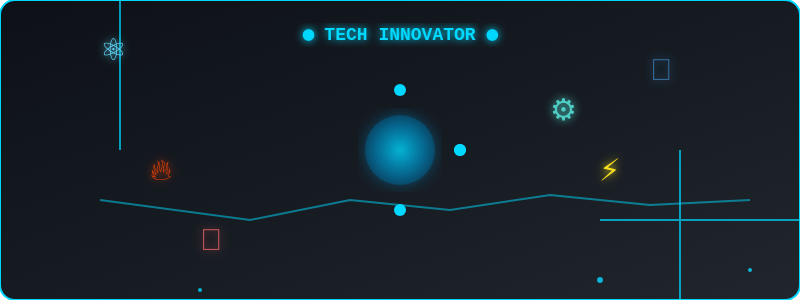
t = 0.00 s
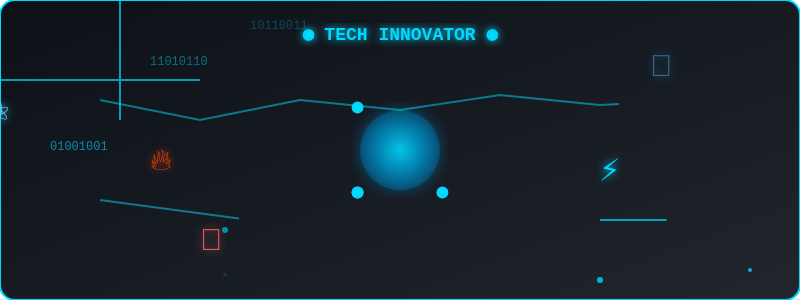
t = 1.50 s
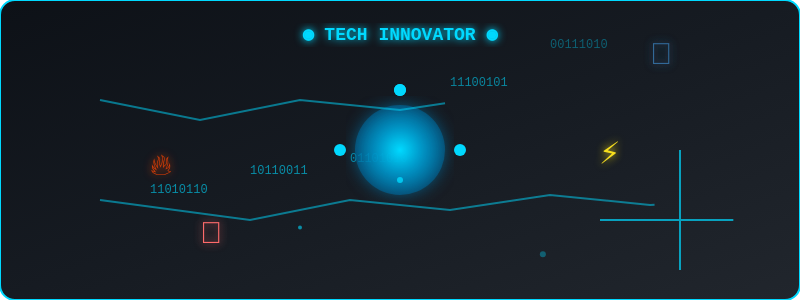
t = 3.00 s
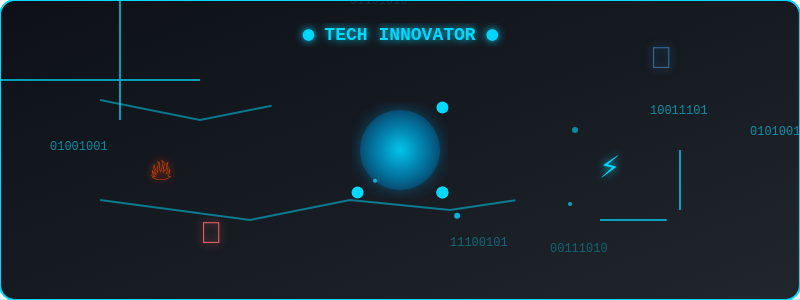
t = 4.50 s
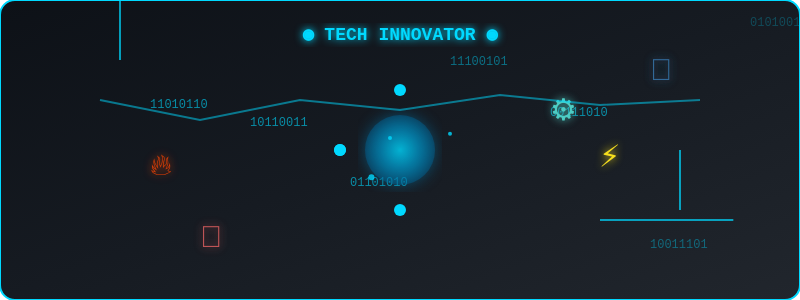
t = 6.00 s
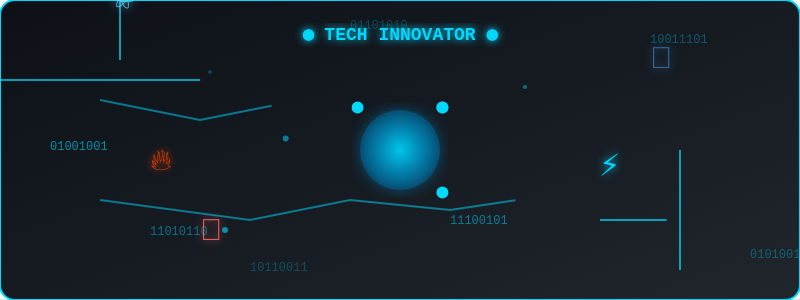
t = 7.50 s

The animated SVG that drew these frames (rendered in a browser with its animation timeline set to each time). Animation: 51 SMIL elements (animate=27,animateTransform=24); one cycle of 9.00 s, repeats indefinitely.

<svg width="800" height="300" xmlns="http://www.w3.org/2000/svg">
  <defs>
    <!-- Gradients -->
    <linearGradient id="bgGradient" x1="0%" y1="0%" x2="100%" y2="100%">
      <stop offset="0%" style="stop-color:#0d1117;stop-opacity:1" />
      <stop offset="50%" style="stop-color:#161b22;stop-opacity:1" />
      <stop offset="100%" style="stop-color:#21262d;stop-opacity:1" />
    </linearGradient>
    
    <radialGradient id="orbGradient" cx="50%" cy="50%" r="50%">
      <stop offset="0%" style="stop-color:#00d9ff;stop-opacity:1" />
      <stop offset="50%" style="stop-color:#0099cc;stop-opacity:0.8" />
      <stop offset="100%" style="stop-color:#006699;stop-opacity:0.6" />
    </radialGradient>
    
    <filter id="glow">
      <feGaussianBlur stdDeviation="4" result="coloredBlur"/>
      <feMerge> 
        <feMergeNode in="coloredBlur"/>
        <feMergeNode in="SourceGraphic"/>
      </feMerge>
    </filter>
    
    <filter id="bigGlow">
      <feGaussianBlur stdDeviation="8" result="coloredBlur"/>
      <feMerge> 
        <feMergeNode in="coloredBlur"/>
        <feMergeNode in="SourceGraphic"/>
      </feMerge>
    </filter>
  </defs>
  
  <!-- Background -->
  <rect width="800" height="300" fill="url(#bgGradient)" rx="15"/>
  <rect width="800" height="300" fill="none" stroke="#00d9ff" stroke-width="2" rx="15"/>
  
  <!-- Matrix Rain -->
  <g opacity="0.6">
    <text x="50" y="0" fill="#00d9ff" font-family="monospace" font-size="12">
      01001001
      <animateTransform attributeName="transform" type="translate" values="0,-20; 0,320" dur="3s" repeatCount="indefinite"/>
      <animate attributeName="opacity" values="0;1;1;0" dur="3s" repeatCount="indefinite"/>
    </text>
    <text x="150" y="0" fill="#00d9ff" font-family="monospace" font-size="12">
      11010110
      <animateTransform attributeName="transform" type="translate" values="0,-20; 0,320" dur="4s" repeatCount="indefinite" begin="0.5s"/>
      <animate attributeName="opacity" values="0;1;1;0" dur="4s" repeatCount="indefinite" begin="0.5s"/>
    </text>
    <text x="250" y="0" fill="#00d9ff" font-family="monospace" font-size="12">
      10110011
      <animateTransform attributeName="transform" type="translate" values="0,-20; 0,320" dur="3.5s" repeatCount="indefinite" begin="1s"/>
      <animate attributeName="opacity" values="0;1;1;0" dur="3.5s" repeatCount="indefinite" begin="1s"/>
    </text>
    <text x="350" y="0" fill="#00d9ff" font-family="monospace" font-size="12">
      01101010
      <animateTransform attributeName="transform" type="translate" values="0,-20; 0,320" dur="2.8s" repeatCount="indefinite" begin="1.5s"/>
      <animate attributeName="opacity" values="0;1;1;0" dur="2.8s" repeatCount="indefinite" begin="1.5s"/>
    </text>
    <text x="450" y="0" fill="#00d9ff" font-family="monospace" font-size="12">
      11100101
      <animateTransform attributeName="transform" type="translate" values="0,-20; 0,320" dur="3.2s" repeatCount="indefinite" begin="2s"/>
      <animate attributeName="opacity" values="0;1;1;0" dur="3.2s" repeatCount="indefinite" begin="2s"/>
    </text>
    <text x="550" y="0" fill="#00d9ff" font-family="monospace" font-size="12">
      00111010
      <animateTransform attributeName="transform" type="translate" values="0,-20; 0,320" dur="2.5s" repeatCount="indefinite" begin="2.5s"/>
      <animate attributeName="opacity" values="0;1;1;0" dur="2.5s" repeatCount="indefinite" begin="2.5s"/>
    </text>
    <text x="650" y="0" fill="#00d9ff" font-family="monospace" font-size="12">
      10011101
      <animateTransform attributeName="transform" type="translate" values="0,-20; 0,320" dur="3.8s" repeatCount="indefinite" begin="3s"/>
      <animate attributeName="opacity" values="0;1;1;0" dur="3.8s" repeatCount="indefinite" begin="3s"/>
    </text>
    <text x="750" y="0" fill="#00d9ff" font-family="monospace" font-size="12">
      01010011
      <animateTransform attributeName="transform" type="translate" values="0,-20; 0,320" dur="2.2s" repeatCount="indefinite" begin="3.5s"/>
      <animate attributeName="opacity" values="0;1;1;0" dur="2.2s" repeatCount="indefinite" begin="3.5s"/>
    </text>
  </g>
  
  <!-- Circuit Lines -->
  <g opacity="0.7">
    <!-- Horizontal lines -->
    <line x1="0" y1="80" x2="200" y2="80" stroke="#00d9ff" stroke-width="2">
      <animate attributeName="stroke-dasharray" values="0,200; 200,0; 0,200" dur="3s" repeatCount="indefinite"/>
    </line>
    <line x1="600" y1="220" x2="800" y2="220" stroke="#00d9ff" stroke-width="2">
      <animate attributeName="stroke-dasharray" values="0,200; 200,0; 0,200" dur="3s" repeatCount="indefinite" begin="1s"/>
    </line>
    <!-- Vertical lines -->
    <line x1="120" y1="0" x2="120" y2="150" stroke="#00d9ff" stroke-width="2">
      <animate attributeName="stroke-dasharray" values="0,150; 150,0; 0,150" dur="2.5s" repeatCount="indefinite" begin="0.5s"/>
    </line>
    <line x1="680" y1="150" x2="680" y2="300" stroke="#00d9ff" stroke-width="2">
      <animate attributeName="stroke-dasharray" values="0,150; 150,0; 0,150" dur="2.5s" repeatCount="indefinite" begin="1.5s"/>
    </line>
  </g>
  
  <!-- Tech Icons with floating animation -->
  <g filter="url(#glow)">
    <!-- React -->
    <text x="100" y="60" fill="#61dafb" font-size="30" font-family="Arial">⚛️
      <animateTransform attributeName="transform" type="translate" values="0,0; 0,-15; 0,0" dur="4s" repeatCount="indefinite"/>
      <animateTransform attributeName="transform" type="rotate" values="0; 360" dur="8s" repeatCount="indefinite" additive="sum"/>
    </text>
    
    <!-- Python -->
    <text x="650" y="80" fill="#306998" font-size="30" font-family="Arial">🐍
      <animateTransform attributeName="transform" type="translate" values="0,0; 0,-20; 0,0" dur="5s" repeatCount="indefinite" begin="1s"/>
    </text>
    
    <!-- AI/Robot -->
    <text x="200" y="250" fill="#ff6b6b" font-size="30" font-family="Arial">🤖
      <animateTransform attributeName="transform" type="translate" values="0,0; 0,-12; 0,0" dur="3.5s" repeatCount="indefinite" begin="2s"/>
      <animate attributeName="opacity" values="0.7;1;0.7" dur="2s" repeatCount="indefinite"/>
    </text>
    
    <!-- Lightning -->
    <text x="600" y="180" fill="#f7df1e" font-size="30" font-family="Arial">⚡
      <animateTransform attributeName="transform" type="translate" values="0,0; 0,-18; 0,0" dur="2.8s" repeatCount="indefinite" begin="1.5s"/>
      <animate attributeName="fill" values="#f7df1e;#00d9ff;#f7df1e" dur="1s" repeatCount="indefinite"/>
    </text>
    
    <!-- Fire -->
    <text x="150" y="180" fill="#ff4500" font-size="30" font-family="Arial">🔥
      <animateTransform attributeName="transform" type="translate" values="0,0; 0,-10; 0,0" dur="2s" repeatCount="indefinite" begin="0.5s"/>
      <animate attributeName="opacity" values="0.8;1;0.6;1" dur="1.5s" repeatCount="indefinite"/>
    </text>
    
    <!-- Gear -->
    <text x="550" y="120" fill="#4ecdc4" font-size="30" font-family="Arial">⚙️
      <animateTransform attributeName="transform" type="rotate" values="0; 360" dur="6s" repeatCount="indefinite"/>
    </text>
  </g>
  
  <!-- Central Orb -->
  <circle cx="400" cy="150" r="40" fill="url(#orbGradient)" filter="url(#bigGlow)">
    <animate attributeName="r" values="35;45;35" dur="2s" repeatCount="indefinite"/>
    <animate attributeName="opacity" values="0.8;1;0.8" dur="2s" repeatCount="indefinite"/>
  </circle>
  
  <!-- Orbiting elements around central orb -->
  <g>
    <circle cx="460" cy="150" r="6" fill="#00d9ff">
      <animateTransform attributeName="transform" type="rotate" values="0 400 150; 360 400 150" dur="4s" repeatCount="indefinite"/>
    </circle>
    <circle cx="340" cy="150" r="6" fill="#00d9ff">
      <animateTransform attributeName="transform" type="rotate" values="90 400 150; 450 400 150" dur="4s" repeatCount="indefinite"/>
    </circle>
    <circle cx="400" cy="90" r="6" fill="#00d9ff">
      <animateTransform attributeName="transform" type="rotate" values="180 400 150; 540 400 150" dur="4s" repeatCount="indefinite"/>
    </circle>
    <circle cx="400" cy="210" r="6" fill="#00d9ff">
      <animateTransform attributeName="transform" type="rotate" values="270 400 150; 630 400 150" dur="4s" repeatCount="indefinite"/>
    </circle>
  </g>
  
  <!-- Glitch Text -->
  <text x="400" y="40" fill="#00d9ff" font-size="18" font-weight="bold" text-anchor="middle" font-family="monospace" filter="url(#glow)">
    ◉ TECH INNOVATOR ◉
    <animate attributeName="opacity" values="1;0.5;1;0.7;1" dur="0.3s" repeatCount="indefinite"/>
    <animateTransform attributeName="transform" type="skewX" values="0;2;-2;0" dur="0.5s" repeatCount="indefinite"/>
  </text>
  
  <!-- Particles -->
  <g opacity="0.8">
    <circle cx="50" cy="280" r="3" fill="#00d9ff">
      <animateTransform attributeName="transform" type="translate" values="0,0; 700,-200" dur="6s" repeatCount="indefinite"/>
      <animate attributeName="opacity" values="0;1;1;0" dur="6s" repeatCount="indefinite"/>
    </circle>
    <circle cx="200" cy="290" r="2" fill="#00d9ff">
      <animateTransform attributeName="transform" type="translate" values="0,0; 400,-250" dur="8s" repeatCount="indefinite" begin="1s"/>
      <animate attributeName="opacity" values="0;1;1;0" dur="8s" repeatCount="indefinite" begin="1s"/>
    </circle>
    <circle cx="600" cy="280" r="3" fill="#00d9ff">
      <animateTransform attributeName="transform" type="translate" values="0,0; -400,-180" dur="7s" repeatCount="indefinite" begin="2s"/>
      <animate attributeName="opacity" values="0;1;1;0" dur="7s" repeatCount="indefinite" begin="2s"/>
    </circle>
    <circle cx="750" cy="270" r="2" fill="#00d9ff">
      <animateTransform attributeName="transform" type="translate" values="0,0; -600,-220" dur="5s" repeatCount="indefinite" begin="3s"/>
      <animate attributeName="opacity" values="0;1;1;0" dur="5s" repeatCount="indefinite" begin="3s"/>
    </circle>
  </g>
  
  <!-- Data Flow Lines -->
  <g opacity="0.5">
    <polyline points="100,100 200,120 300,100 400,110 500,95 600,105 700,100" 
              fill="none" stroke="#00d9ff" stroke-width="2">
      <animate attributeName="stroke-dasharray" values="0,700; 700,0; 0,700" dur="4s" repeatCount="indefinite"/>
    </polyline>
    <polyline points="100,200 250,220 350,200 450,210 550,195 650,205 750,200" 
              fill="none" stroke="#00d9ff" stroke-width="2">
      <animate attributeName="stroke-dasharray" values="0,700; 700,0; 0,700" dur="5s" repeatCount="indefinite" begin="1s"/>
    </polyline>
  </g>
  
  <!-- Scanning Line -->
  <line x1="0" y1="150" x2="800" y2="150" stroke="#00d9ff" stroke-width="1" opacity="0.3">
    <animate attributeName="y1" values="0;300;0" dur="3s" repeatCount="indefinite"/>
    <animate attributeName="y2" values="0;300;0" dur="3s" repeatCount="indefinite"/>
    <animate attributeName="opacity" values="0;0.6;0" dur="3s" repeatCount="indefinite"/>
  </line>
  
</svg>
